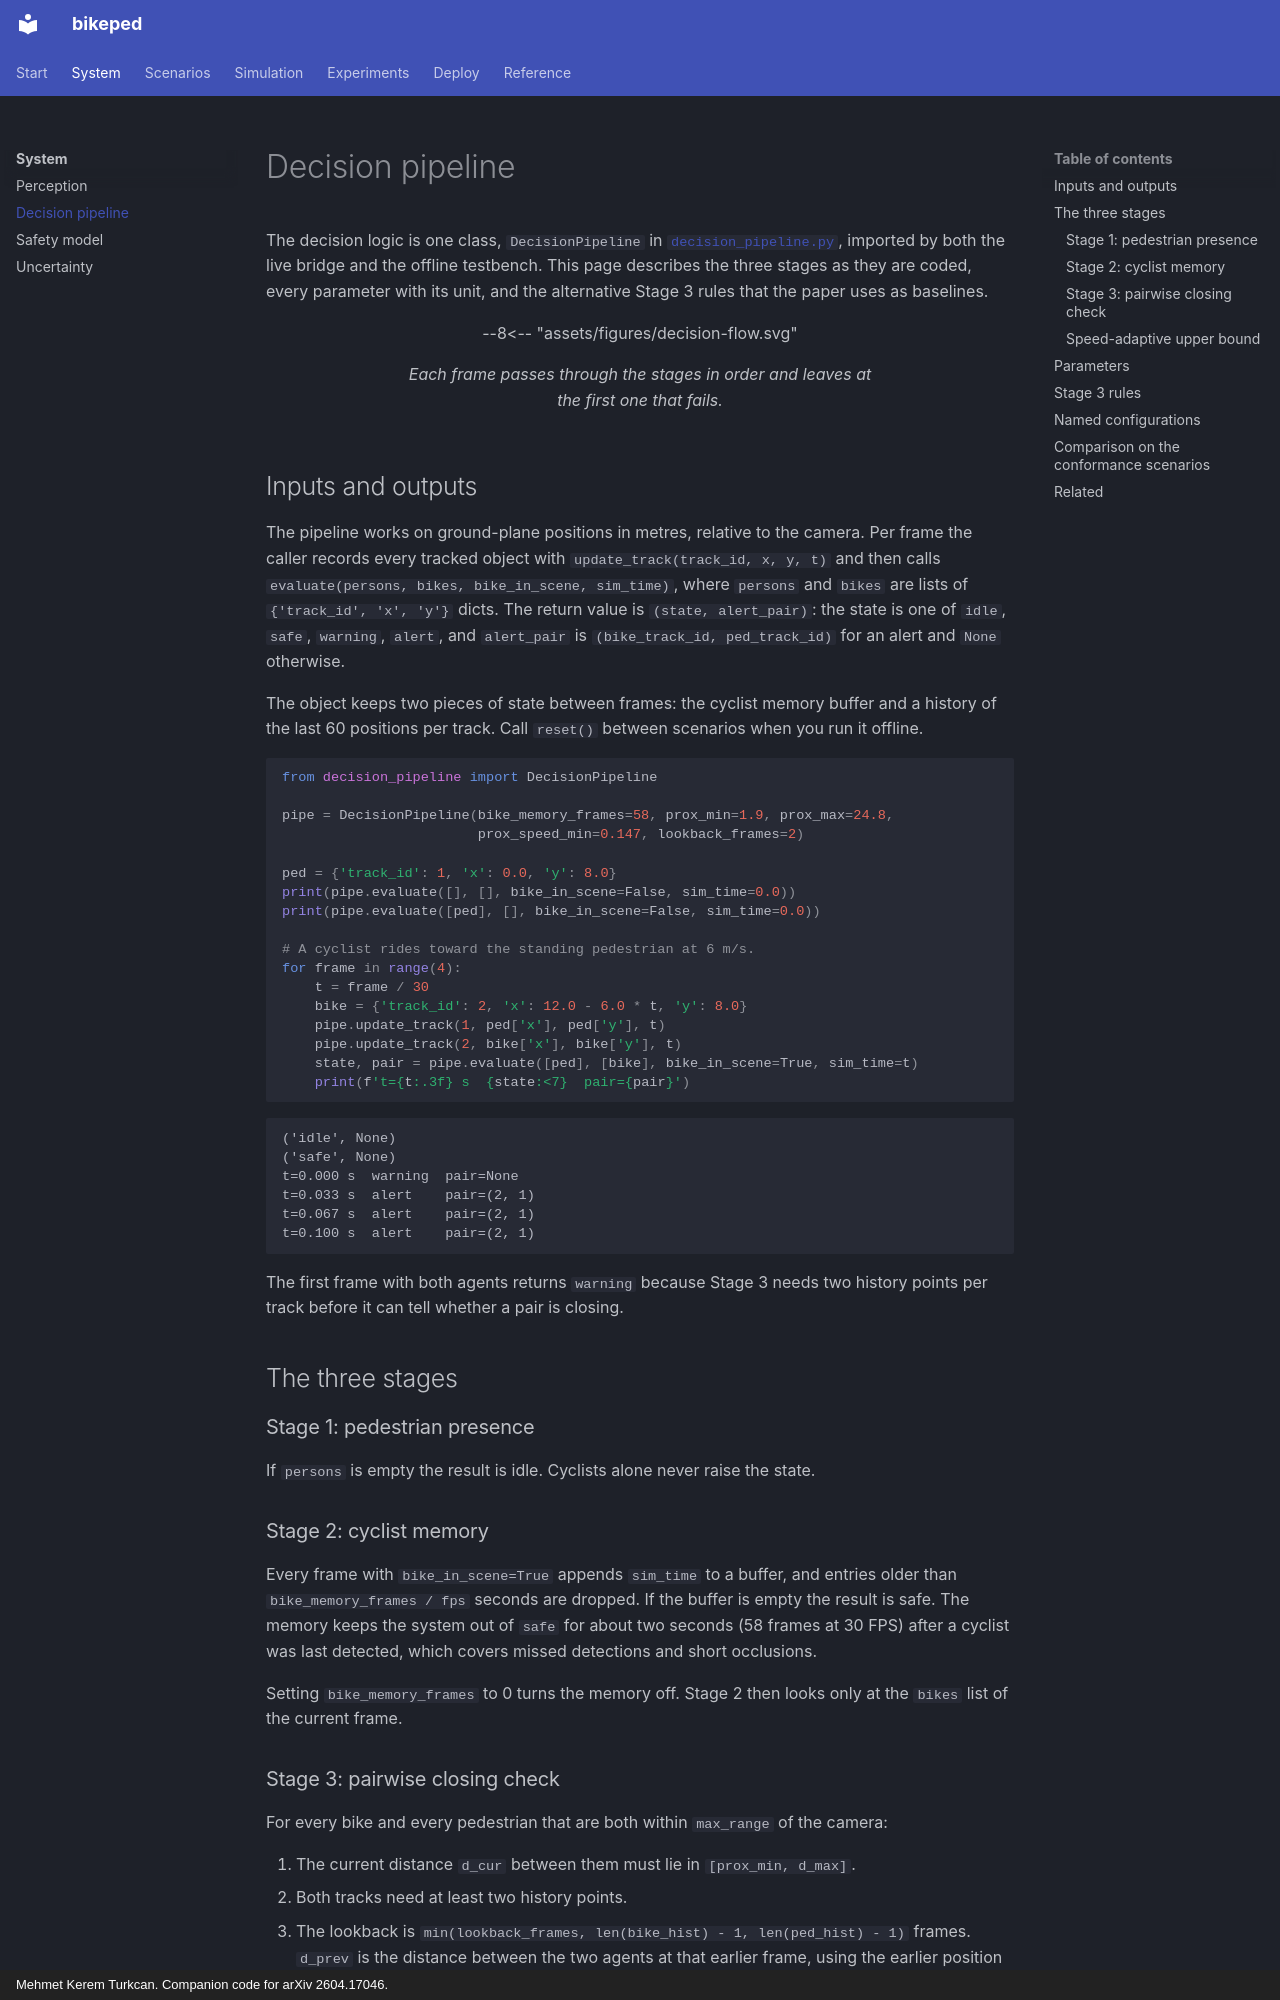

repository: mkturkcan/bikeped · page: system/decision/index.html · generator: mkdocs · copyright: Mehmet Kerem Turkcan. Companion code for arXiv 2604.17046.

# Decision pipeline

The decision logic is one class, `DecisionPipeline` in
[`decision_pipeline.py`](https://github.com/mkturkcan/bikeped/blob/main/decision_pipeline.py),
imported by both the live bridge and the offline testbench. This page describes
the three stages as they are coded, every parameter with its unit, and the
alternative Stage 3 rules that the paper uses as baselines.

<figure class="diagram">
--8<-- "assets/figures/decision-flow.svg"
<figcaption>Each frame passes through the stages in order and leaves at the first one that fails.</figcaption>
</figure>

## Inputs and outputs

The pipeline works on ground-plane positions in metres, relative to the camera.
Per frame the caller records every tracked object with
`update_track(track_id, x, y, t)` and then calls
`evaluate(persons, bikes, bike_in_scene, sim_time)`, where `persons` and `bikes`
are lists of `{'track_id', 'x', 'y'}` dicts. The return value is
`(state, alert_pair)`: the state is one of `idle`, `safe`, `warning`, `alert`,
and `alert_pair` is `(bike_track_id, ped_track_id)` for an alert and `None`
otherwise.

The object keeps two pieces of state between frames: the cyclist memory buffer
and a history of the last 60 positions per track. Call `reset()` between
scenarios when you run it offline.

```python
from decision_pipeline import DecisionPipeline

pipe = DecisionPipeline(bike_memory_frames=58, prox_min=1.9, prox_max=24.8,
                        prox_speed_min=0.147, lookback_frames=2)

ped = {'track_id': 1, 'x': 0.0, 'y': 8.0}
print(pipe.evaluate([], [], bike_in_scene=False, sim_time=0.0))
print(pipe.evaluate([ped], [], bike_in_scene=False, sim_time=0.0))

# A cyclist rides toward the standing pedestrian at 6 m/s.
for frame in range(4):
    t = frame / 30
    bike = {'track_id': 2, 'x': 12.0 - 6.0 * t, 'y': 8.0}
    pipe.update_track(1, ped['x'], ped['y'], t)
    pipe.update_track(2, bike['x'], bike['y'], t)
    state, pair = pipe.evaluate([ped], [bike], bike_in_scene=True, sim_time=t)
    print(f't={t:.3f} s  {state:<7}  pair={pair}')
```

```text
('idle', None)
('safe', None)
t=0.000 s  warning  pair=None
t=0.033 s  alert    pair=(2, 1)
t=0.067 s  alert    pair=(2, 1)
t=0.100 s  alert    pair=(2, 1)
```

The first frame with both agents returns `warning` because Stage 3 needs two
history points per track before it can tell whether a pair is closing.

## The three stages

### Stage 1: pedestrian presence

If `persons` is empty the result is <span class="state state-idle">idle</span>.
Cyclists alone never raise the state.

### Stage 2: cyclist memory

Every frame with `bike_in_scene=True` appends `sim_time` to a buffer, and
entries older than `bike_memory_frames / fps` seconds are dropped. If the buffer
is empty the result is <span class="state state-safe">safe</span>. The memory
keeps the system out of `safe` for about two seconds (58 frames at 30 FPS)
after a cyclist was last detected, which covers missed detections and short
occlusions.

Setting `bike_memory_frames` to 0 turns the memory off. Stage 2 then looks only
at the `bikes` list of the current frame.
